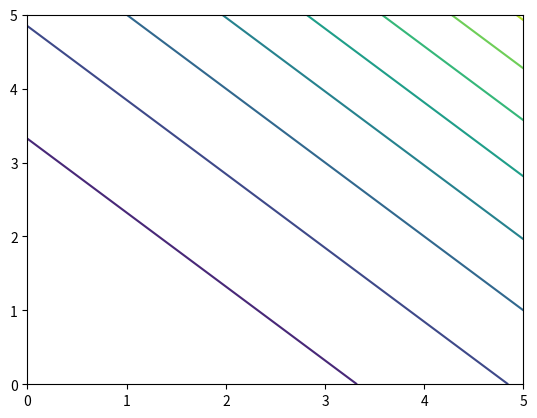

Write the Python code that produced this figure.
# -*- coding: utf-8 -*-
"""
PHYS20161 Lecture 10 Quiz, Broadcasting error 4

Illustrates potential issues when broadcasting numpy arrays for plots

[redacted]
"""

import numpy as np
import matplotlib.pyplot as plt

OFFSETS = np.array([0., 3., 4.])
SLOPES = np.array([1., 1.5, 2.3])


def mesh_arrays(x_array, y_array):
    """Returns two meshed arrays of size len(x_array)
    by len(y_array)
    x_array array[floats]
    y_array array[floats]
    """
    x_array_mesh = np.empty((0, len(x_array)))

    for _ in y_array:  # PyLint accepts _ as an uncalled variable.
        x_array_mesh = np.vstack((x_array_mesh, x_array))

    y_array_mesh = np.empty((0, len(y_array)))

    for dummy_element in x_array:  # PyLint accepts dummy_anything as well.
        y_array_mesh = np.vstack((y_array_mesh, y_array))

    y_array_mesh = np.transpose(y_array_mesh)

    return x_array_mesh, y_array_mesh


def function(x_variable, y_variable, coefficients, offsets):
    """
    Returns <coefficients * (x_variable + y_variable)^2> + <offsets>
    Parameters
    ----------
    x_variable : float
    y_variable : float
    coefficient : np.array(float)
    offset : np.array(float)
    Returns
    -------
    float
    """
    return (np.average(coefficients * (x_variable + y_variable)**2)
            + np.average(offsets))

def main():
    """
    Creates plot of function.

    Returns
    -------
    int : 0
    """
    x_values = np.linspace(0, 5, 10)
    y_values = x_values.copy()
    x_values_mesh, y_values_mesh = mesh_arrays(x_values, y_values)

    figure = plt.figure()
    axes = figure.add_subplot(111)

    function_values = np.empty((0, len(x_values)))
    for y_value in y_values:
        row = np.array([])
        for x_value in x_values:
            row = np.append(row, function(x_value, y_value, SLOPES, OFFSETS))
        function_values = np.vstack((function_values, row))

    axes.contour(x_values_mesh, y_values_mesh,
                 function_values)
    plt.show()

    return 0

main()
